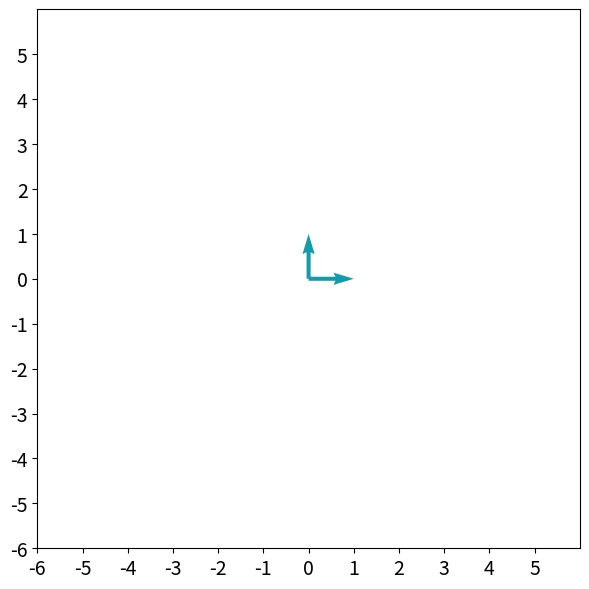

Python code for this plot: (Note: this script raises an exception after producing the figure.)
import numpy as np
import matplotlib.pyplot as plt

A = np.array([[2, 3],[2, 1]])
e1 = np.array([[1],[0]])
e2 = np.array([[0],[1]])

def plot_transformation(T,v1,v2):
    color_original = "#129cab"
    color_transformed = "#cc8933"
    
    _, ax = plt.subplots(figsize=(7, 7))
    ax.tick_params(axis='x', labelsize=14)
    ax.tick_params(axis='y', labelsize=14)
    ax.set_xticks(np.arange(-6, 6))
    ax.set_yticks(np.arange(-6, 6))
    
    plt.axis([-6, 6, -6, 6])
    plt.quiver([0, 0],[0, 0], [v1[0], v2[0]], [v1[1], v2[1]], color=color_original, angles='xy', scale_units='xy', scale=1)
    plt.plot([0,v2[0],v1[0]+v2[0],v1[0]], 
        [0,v2[1],v1[1]+v2[1],v1[1]], 
        color=color_original)
    v1_sgn = 0.4 * np.array([[1] if i==0 else [i] for i in np.sign(v1)])
    ax.text(v1[0]-0.2+v1_sgn[0], v1[1]-0.2+v1_sgn[1], f'$v_1$', fontsize=14, color=color_original)
    v2_sgn = 0.4 * np.array([[1] if i==0 else [i] for i in np.sign(v2)])
    ax.text(v2[0]-0.2+v2_sgn[0], v2[1]-0.2+v2_sgn[1], f'$v_2$', fontsize=14, color=color_original)
    
    v1_transformed = T @ v1
    v2_transformed = T @ v2
    
    plt.quiver([0, 0],[0, 0], [v1_transformed[0], v2_transformed[0]], [v1_transformed[1], v2_transformed[1]], 
               color=color_transformed, angles='xy', scale_units='xy', scale=1)
    plt.plot([0,v2_transformed[0],v1_transformed[0]+v2_transformed[0],v1_transformed[0]], 
             [0,v2_transformed[1],v1_transformed[1]+v2_transformed[1],v1_transformed[1]], 
             color=color_transformed)
    v1_transformed_sgn = 0.4 * np.array([[1] if i==0 else [i] for i in np.sign(v1_transformed)])
    ax.text(v1_transformed[0]-0.2+v1_transformed_sgn[0], v1_transformed[1]-v1_transformed_sgn[1], 
            f'$T(v_1)$', fontsize=14, color=color_transformed)
    v2_transformed_sgn = 0.4 * np.array([[1] if i==0 else [i] for i in np.sign(v2_transformed)])
    ax.text(v2_transformed[0]-0.2+v2_transformed_sgn[0], v2_transformed[1]-v2_transformed_sgn[1], 
            f'$T(v_2)$', fontsize=14, color=color_transformed)
    
    
    plt.gca().set_aspect("equal")
    plt.show()
    
plot_transformation(A, e1, e2)

plot_transformation(A, A_eig[1][:,0], A_eig[1][:,1])

### START CODE HERE ###
# Define transformation matrix A_reflection_yaxis as a numpy array.
A_reflection_yaxis = np.array([[-1, 0],[0, 1]])
# Find eigenvalues and eigenvectors or matrix A_reflection_yaxis.
A_reflection_yaxis_eig = np.linalg.eig(A_reflection_yaxis)
### END CODE HERE ###

print("Matrix A_reflection_yaxis:\n", A_reflection_yaxis, 
      "\n\n Eigenvalues and eigenvectors of matrix A_reflection_yaxis:\n", A_reflection_yaxis_eig)
plot_transformation(A_reflection_yaxis, A_reflection_yaxis_eig[1][:,0], A_reflection_yaxis_eig[1][:,1])

### START CODE HERE ###
# Define transformation matrix A_shear_x as a numpy array.
A_shear_x = np.array([[1, 0.5],[0, 1]])
# Find eigenvalues and eigenvectors or matrix A_reflection_yaxis.
A_shear_x_eig = np.linalg.eig(A_shear_x)
### END CODE HERE ###

print("Matrix A_shear_x:\n", A_shear_x, 
      "\n\n Eigenvalues and eigenvectors of matrix A_shear_x:\n", A_shear_x_eig)
plot_transformation(A_shear_x, A_shear_x_eig[1][:,0], A_shear_x_eig[1][:,1])

A_rotation = np.array([[0, 1],[-1, 0]])
A_rotation_eig = np.linalg.eig(A_rotation)

print("Matrix A_rotation:\n", A_rotation, 
      "\n\n Eigenvalues and eigenvectors of matrix A_rotation:\n", A_rotation_eig)

A_identity = np.array([[1, 0],[0, 1]])
A_identity_eig = np.linalg.eig(A_identity)

print("Matrix A_identity:\n", A_identity, 
      "\n\n Eigenvalues and eigenvectors of matrix A_identity:\n", A_identity_eig)

A_scaling = np.array([[2, 0],[0, 2]])
A_scaling_eig = np.linalg.eig(A_scaling)

print("Matrix A_scaling:\n", A_scaling, 
      "\n\n Eigenvalues and eigenvectors of matrix A_scaling:\n", A_scaling_eig)

A_projection = np.array([[1, 0],[0, 0]])
A_projection_eig = np.linalg.eig(A_projection)

print("Matrix A_projection:\n", A_projection, 
      "\n\n Eigenvalues and eigenvectors of matrix A_projection:\n", A_projection_eig)

### START CODE HERE ###
# Based on the example above for n=4 define matrix P for n=5, 
# such that all elements on the main diagonal should be equal to 0, 
# and the entries in each column must add to one.
P = np.array([    
    [0.00, 0.25, 0.25, 0.25, 0.25],
    [0.25, 0.00, 0.25, 0.25, 0.25],
    [0.25, 0.25, 0.00, 0.25, 0.25],
    [0.25, 0.25, 0.25, 0.00, 0.25],
    [0.25, 0.25, 0.25, 0.25, 0.00]
]) 
X0 = np.array([[0], [0], [0], [1], [0]])
# Multiply matrix P and X_0 (matrix multiplication).
X1 = P @ X0

### END CODE HERE ###
print(sum(P))

X = np.array([[0],[0],[0],[1],[0]])
m = 20

for t in range(m):
    X = P @ X
    
print(X)

np.linalg.eig(P)

X_inf = np.linalg.eig(P)[1][:,0]

print("Eigenvector corresponding to the eigenvalue 1:\n" + str(X_inf))

# This is organised as a function only for grading purposes.
def check_eigenvector(P, X_inf):
    ### START CODE HERE ###
    X_check = P @ X_inf
    ### END CODE HERE ###
    
    return X_check

X_check = check_eigenvector(P, X_inf)

print("Original eigenvector corresponding to the eigenvalue 1:\n" + str(X_inf))
print("Result of multiplication:" + str(X_check))

# Function np.isclose compares two NumPy arrays element by element, allowing for error tolerance (rtol parameter).
print("Check that PX=X element by element:" +str(np.isclose(X_inf, X_check, rtol=1e-10)))

X_inf = X_inf / sum(X_inf)

print("Probabilities being at each of the pages:\n" + str(X_inf))

